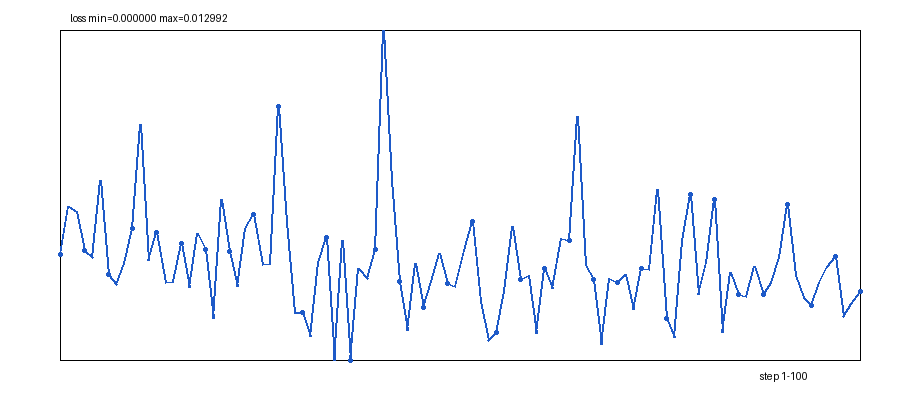

Source data for this figure (header and first rows):
action, step, loss
TRANSLATE, 1, 0.004137
TRANSLATE, 2, 0.00606
TRANSLATE, 3, 0.005843
TRANSLATE, 4, 0.004307
TRANSLATE, 5, 0.004035
TRANSLATE, 6, 0.00707
TRANSLATE, 7, 0.003367
TRANSLATE, 8, 0.002987
TRANSLATE, 9, 0.003808
TRANSLATE, 10, 0.005195
TRANSLATE, 11, 0.009255
TRANSLATE, 12, 0.003933
TRANSLATE, 13, 0.005006
TRANSLATE, 14, 0.00307
TRANSLATE, 15, 0.003074
TRANSLATE, 16, 0.004592
TRANSLATE, 17, 0.002865
TRANSLATE, 18, 0.004995
TRANSLATE, 19, 0.004361
TRANSLATE, 20, 0.001621
TRANSLATE, 21, 0.006329
TRANSLATE, 22, 0.004279
TRANSLATE, 23, 0.00289
TRANSLATE, 24, 0.005168
TRANSLATE, 25, 0.005747
TRANSLATE, 26, 0.003748
TRANSLATE, 27, 0.003789
TRANSLATE, 28, 0.009978
TRANSLATE, 29, 0.005405
TRANSLATE, 30, 0.001858
TRANSLATE, 31, 0.001862
TRANSLATE, 32, 0.0009378
TRANSLATE, 33, 0.003848
TRANSLATE, 34, 0.004803
TRANSLATE, 35, 0.0
TRANSLATE, 36, 0.004713
TRANSLATE, 37, 0.0
TRANSLATE, 38, 0.003618
TRANSLATE, 39, 0.00321
TRANSLATE, 40, 0.004332
TRANSLATE, 41, 0.01299
TRANSLATE, 42, 0.00707
TRANSLATE, 43, 0.003091
TRANSLATE, 44, 0.001163
TRANSLATE, 45, 0.003813
TRANSLATE, 46, 0.002085
TRANSLATE, 47, 0.003083
TRANSLATE, 48, 0.0042
TRANSLATE, 49, 0.00302
TRANSLATE, 50, 0.002878
TRANSLATE, 51, 0.00432
TRANSLATE, 52, 0.00544
TRANSLATE, 53, 0.002308
TRANSLATE, 54, 0.0007674
TRANSLATE, 55, 0.001088
TRANSLATE, 56, 0.002684
TRANSLATE, 57, 0.00524
TRANSLATE, 58, 0.003151
TRANSLATE, 59, 0.003312
TRANSLATE, 60, 0.001026
... 40 more rows
